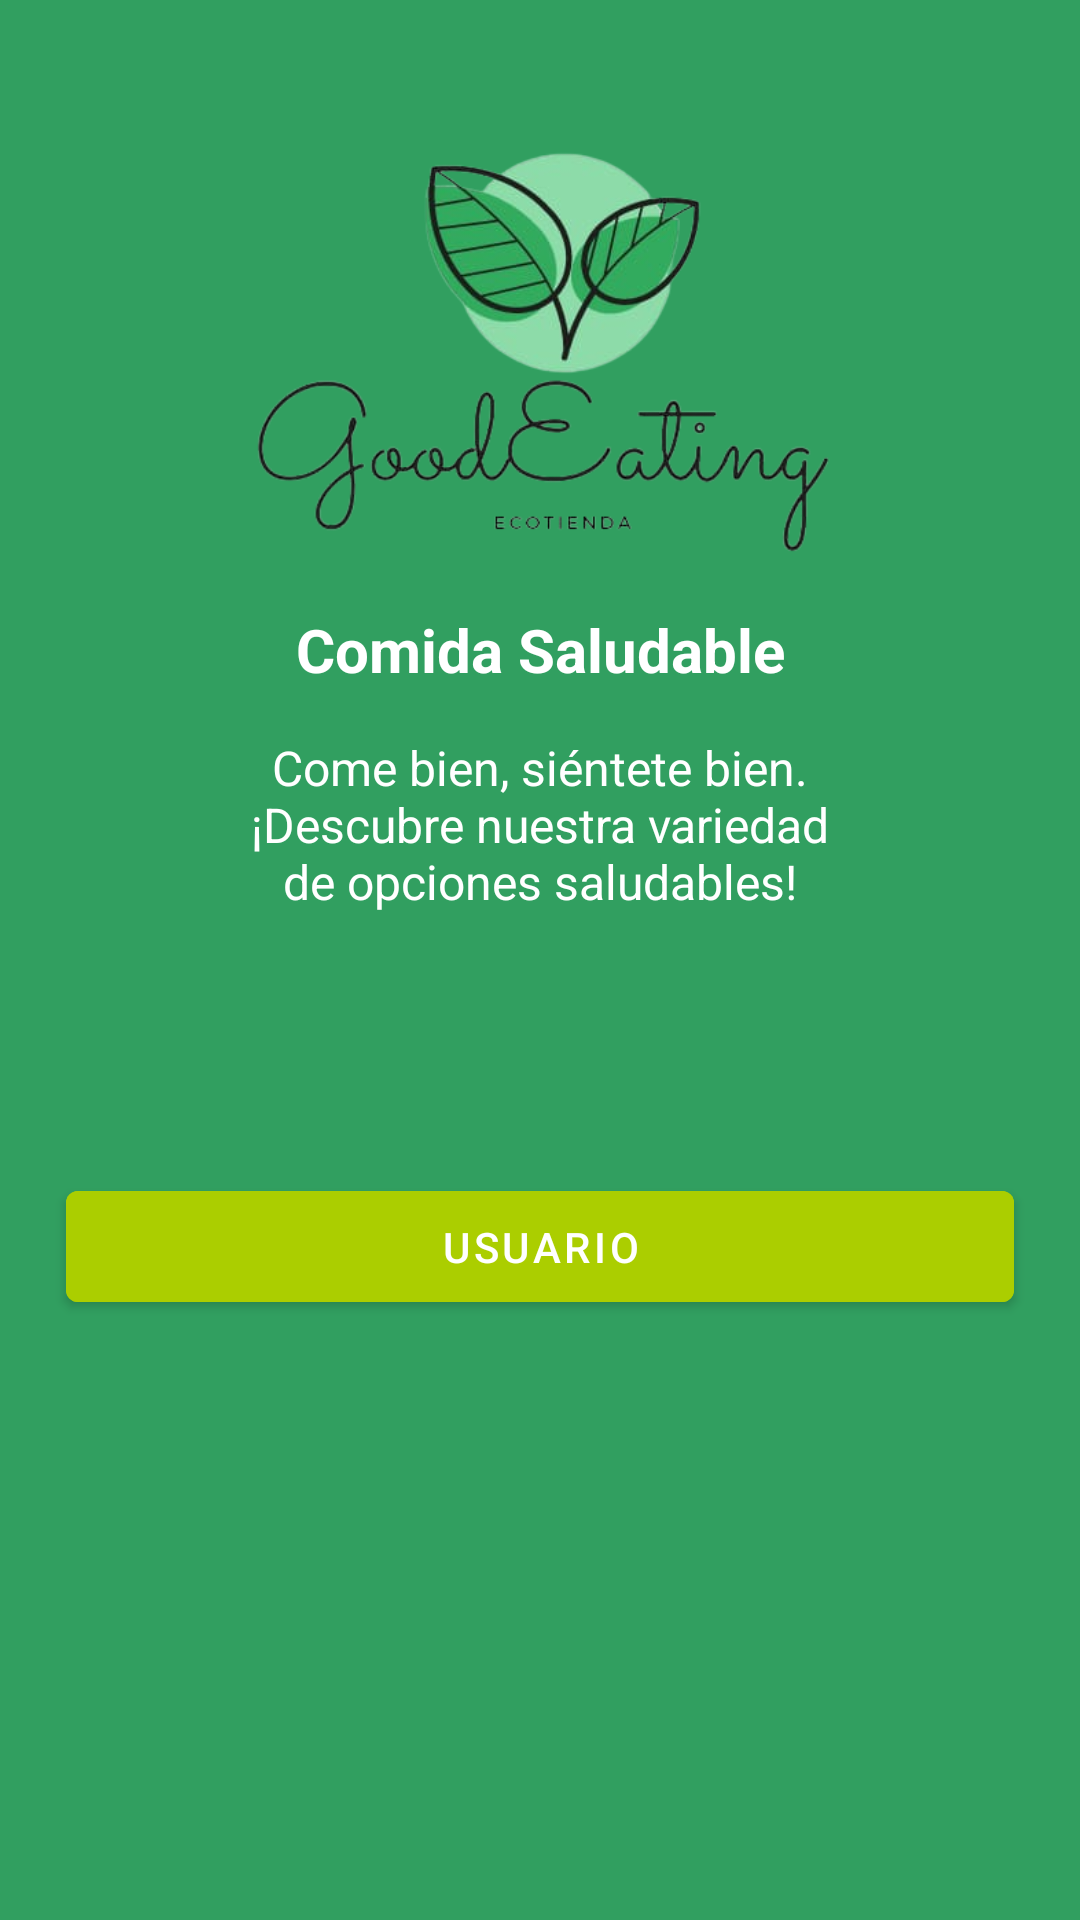

Android layout source for this screen:
<!-- AndroidManifest.xml: application theme Theme.GoodEating -->
<!-- res/layout/activity_main.xml -->
<?xml version="1.0" encoding="utf-8"?>
<androidx.constraintlayout.widget.ConstraintLayout xmlns:android="http://schemas.android.com/apk/res/android"
    xmlns:app="http://schemas.android.com/apk/res-auto"
    xmlns:tools="http://schemas.android.com/tools"
    android:id="@+id/relativeLayout"
    android:layout_width="match_parent"
    android:layout_height="match_parent"
    android:background="#319f60"
    tools:context=".MainActivity">

    <ImageView
        android:id="@+id/imageView"
        android:layout_width="284dp"
        android:layout_height="229dp"
        android:layout_marginStart="67dp"
        android:layout_marginEnd="59dp"
        app:layout_constraintEnd_toEndOf="parent"
        app:layout_constraintStart_toStartOf="parent"
        app:layout_constraintTop_toTopOf="parent"
        app:srcCompat="@mipmap/logo"
        tools:layout_editor_absoluteX="63dp"
        tools:layout_editor_absoluteY="16dp" />

    <Button
        android:id="@+id/btnUser"
        android:layout_width="316dp"
        android:layout_height="49dp"
        android:layout_marginStart="47dp"
        android:layout_marginEnd="47dp"
        android:layout_marginBottom="200dp"
        android:backgroundTint="#ABCE00"
        android:text="Usuario"
        app:layout_constraintBottom_toBottomOf="parent"
        app:layout_constraintEnd_toEndOf="parent"
        app:layout_constraintStart_toStartOf="parent"
        tools:layout_editor_absoluteX="47dp"
        tools:layout_editor_absoluteY="462dp" />

    <Button
        android:id="@+id/btnRestaurant"
        android:layout_width="316dp"
        android:layout_height="49dp"
        android:layout_marginStart="47dp"
        android:layout_marginTop="567dp"
        android:layout_marginEnd="47dp"
        android:layout_marginBottom="114dp"
        android:backgroundTint="#49C07C"
        android:text="Restaurante"
        app:layout_constraintBottom_toBottomOf="parent"
        app:layout_constraintEnd_toEndOf="parent"
        app:layout_constraintStart_toStartOf="parent"
        app:layout_constraintTop_toTopOf="parent"
        tools:layout_editor_absoluteX="47dp"
        tools:layout_editor_absoluteY="534dp" />

    <TextView
        android:id="@+id/textView"
        android:layout_width="wrap_content"
        android:layout_height="wrap_content"
        android:layout_marginStart="142dp"
        android:layout_marginEnd="142dp"
        android:layout_marginBottom="410dp"
        android:text="Comida Saludable"
        android:textAlignment="center"
        android:textColor="@color/white"
        android:textSize="20sp"
        android:textStyle="bold"
        app:layout_constraintBottom_toBottomOf="parent"
        app:layout_constraintEnd_toEndOf="parent"
        app:layout_constraintStart_toStartOf="parent" />

    <TextView
        android:id="@+id/txtSlogan"
        android:layout_width="213dp"
        android:layout_height="88dp"
        android:layout_marginStart="99dp"
        android:layout_marginEnd="99dp"
        android:layout_marginBottom="307dp"
        android:text="@string/slogan"
        android:textAlignment="center"
        android:textColor="@color/white"
        android:textSize="16sp"
        app:layout_constraintBottom_toBottomOf="parent"
        app:layout_constraintEnd_toEndOf="parent"
        app:layout_constraintStart_toStartOf="parent" />
</androidx.constraintlayout.widget.ConstraintLayout>
<!-- resources referenced by this layout -->
<resources>
  <!-- mipmap logo: png bitmap (mipmap-hdpi, 89148 bytes) -->
  <string name="slogan">Come bien, siéntete bien. ¡Descubre nuestra variedad de opciones saludables!</string>
  <style name="Theme.GoodEating" parent="Theme.MaterialComponents.DayNight.DarkActionBar">
          
          <item name="colorPrimary">#319f60</item>
          <item name="colorPrimaryVariant">@color/white</item>
      </style>
  <!-- not gathered from this repository: default colours our renderer supplied (Android Studio template values) -->
  <color name="white">#FFFFFFFF</color>
</resources>
